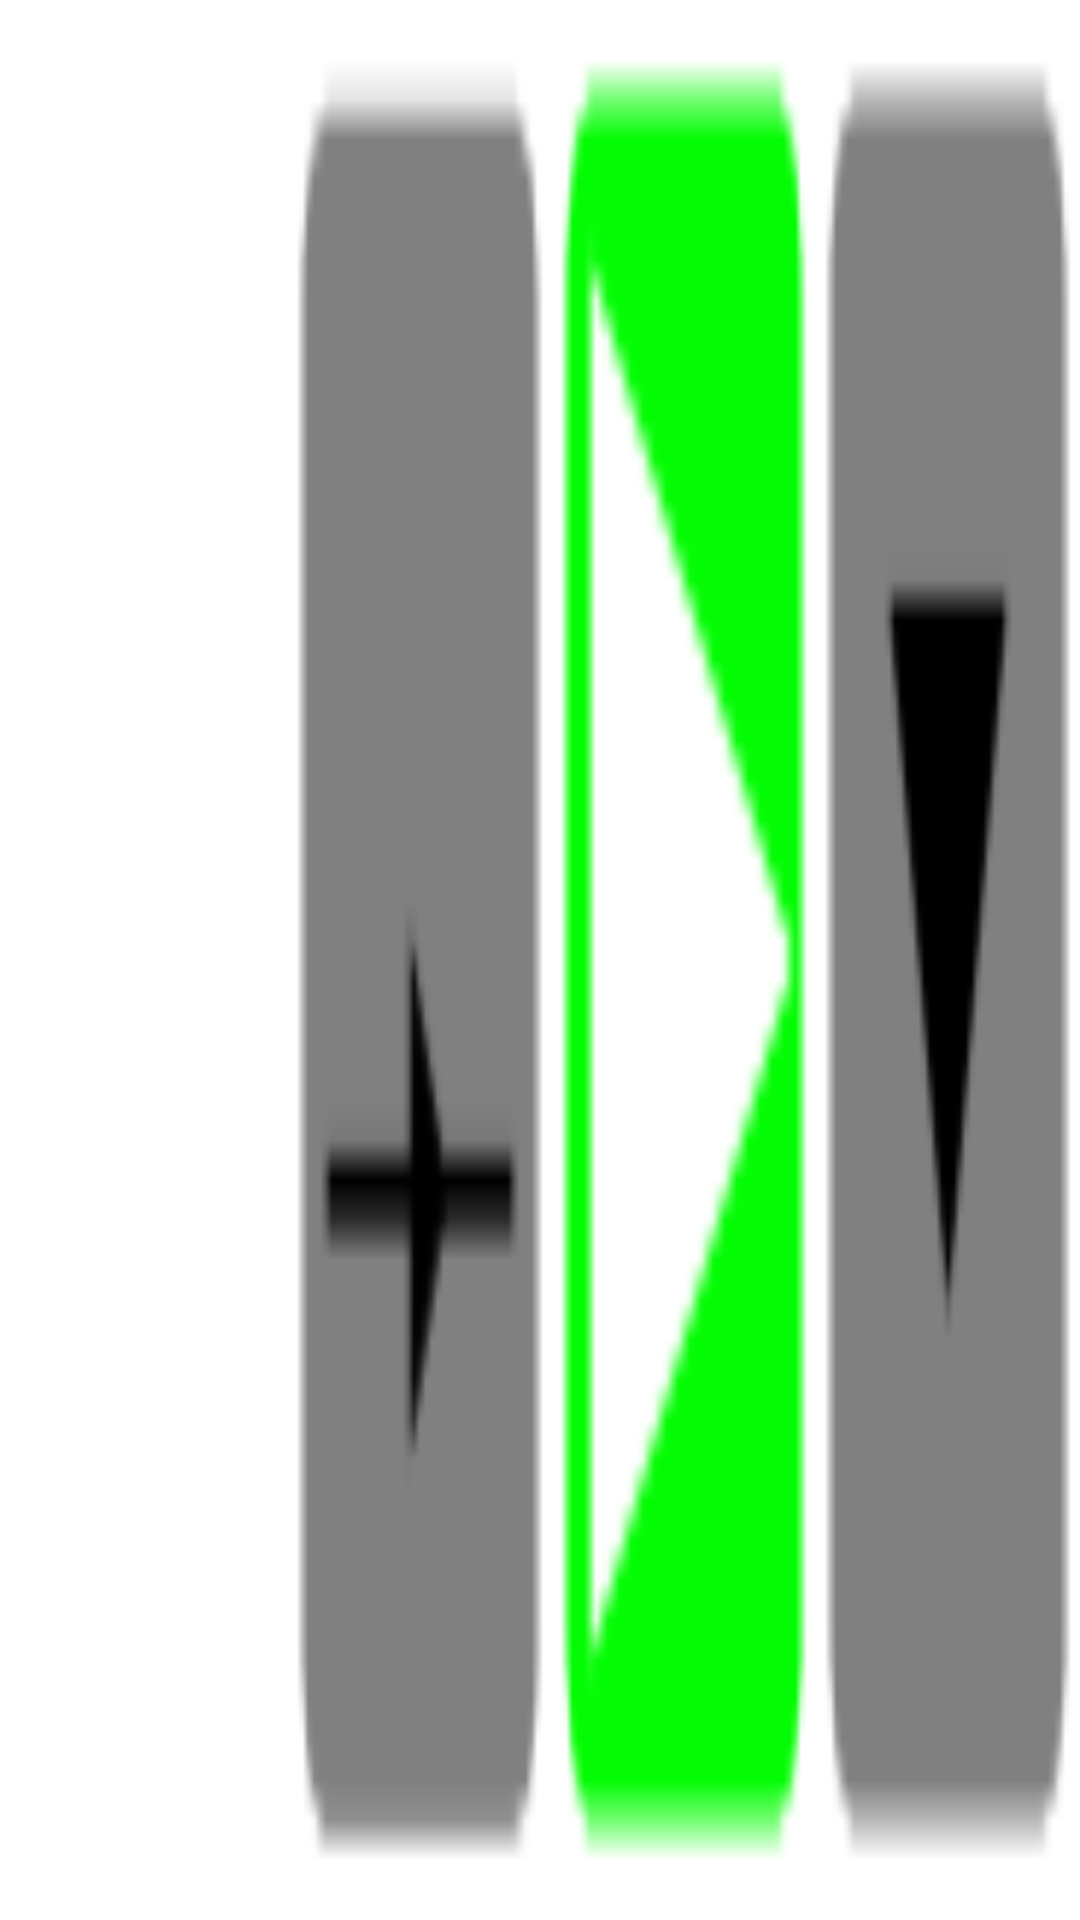

Write the Android layout XML for this screen, with the resource values it uses.
<!-- AndroidManifest.xml: fallback theme Theme.MaterialComponents.DayNight.NoActionBar -->
<!-- res/layout/player_fragment_view.xml -->
<?xml version="1.0" encoding="utf-8"?>
		
<RelativeLayout xmlns:android="http://schemas.android.com/apk/res/android" 
    android:orientation="horizontal"
    android:layout_width="fill_parent" 
	android:layout_height="wrap_content"
	android:gravity="center_vertical"
	android:baselineAligned="false"
    >

		<TextView android:id="@+id/fragment_name" 
		    android:layout_width="wrap_content" 
		    android:layout_height="wrap_content"
	        android:layout_alignParentLeft="true"
		    android:paddingTop="5px" 
			android:paddingLeft="2px"
			android:paddingRight="0px" 
		    style="@style/text"
		    />

	    <Button android:id="@+id/menu_button"
            android:layout_width="wrap_content"
            android:layout_height="fill_parent"
	        android:layout_alignParentRight="true"
            android:text=""
            android:background="@drawable/menu"
            />
            
		<ToggleButton android:id="@+id/play_button"
	        android:layout_width="wrap_content"
	        android:layout_height="fill_parent"
    		android:layout_toLeftOf="@id/menu_button"
			android:nextFocusDown="@+id/menu_button"
	        android:textOn=""
	        android:textOff=""
			android:background="@drawable/play_image"
	        />

		<ToggleButton android:id="@+id/repeat"
            android:layout_width="wrap_content"
            android:layout_height="fill_parent"
    		android:layout_toLeftOf="@id/play_button"
	        android:textOn=""
	        android:textOff=""
			android:background="@drawable/repeat_image"
			android:nextFocusDown="@+id/play_button"
			/>

</RelativeLayout>
<!-- resources referenced by this layout -->
<resources>
  <!-- drawable menu: png bitmap (drawable, 677 bytes) -->
  <!-- drawable play_image (drawable) -->
  <?xml version="1.0" encoding="utf-8"?>
  <selector xmlns:android="http://schemas.android.com/apk/res/android">
      <item android:state_checked="true" android:drawable="@drawable/pause" /> 
      <item android:drawable="@drawable/play" /> 
  </selector>
  <!-- drawable repeat_image (drawable) -->
  <?xml version="1.0" encoding="utf-8"?>
  <selector xmlns:android="http://schemas.android.com/apk/res/android">
      <item android:state_checked="true" android:drawable="@drawable/repeat_on" /> 
      <item android:state_focused="true" android:state_checked="false" android:drawable="@drawable/repeat_off_focus" /> 
      <item android:state_focused="true" android:state_checked="true" android:drawable="@drawable/repeat_on_focus" /> 
      <item android:drawable="@drawable/repeat_off" /> 
  </selector>
  <style name="text">
          <item name="android:textScaleX">0.9</item>
      	<item name="android:textAppearance">?android:attr/textAppearanceMedium</item>
  	</style>
  <!-- drawable pause: png bitmap (drawable, 547 bytes) -->
  <!-- drawable play: png bitmap (drawable, 886 bytes) -->
  <!-- drawable repeat_on: png bitmap (drawable, 1301 bytes) -->
  <!-- drawable repeat_off_focus: png bitmap (drawable, 835 bytes) -->
  <!-- drawable repeat_on_focus: png bitmap (drawable, 1261 bytes) -->
  <!-- drawable repeat_off: png bitmap (drawable, 714 bytes) -->
</resources>
